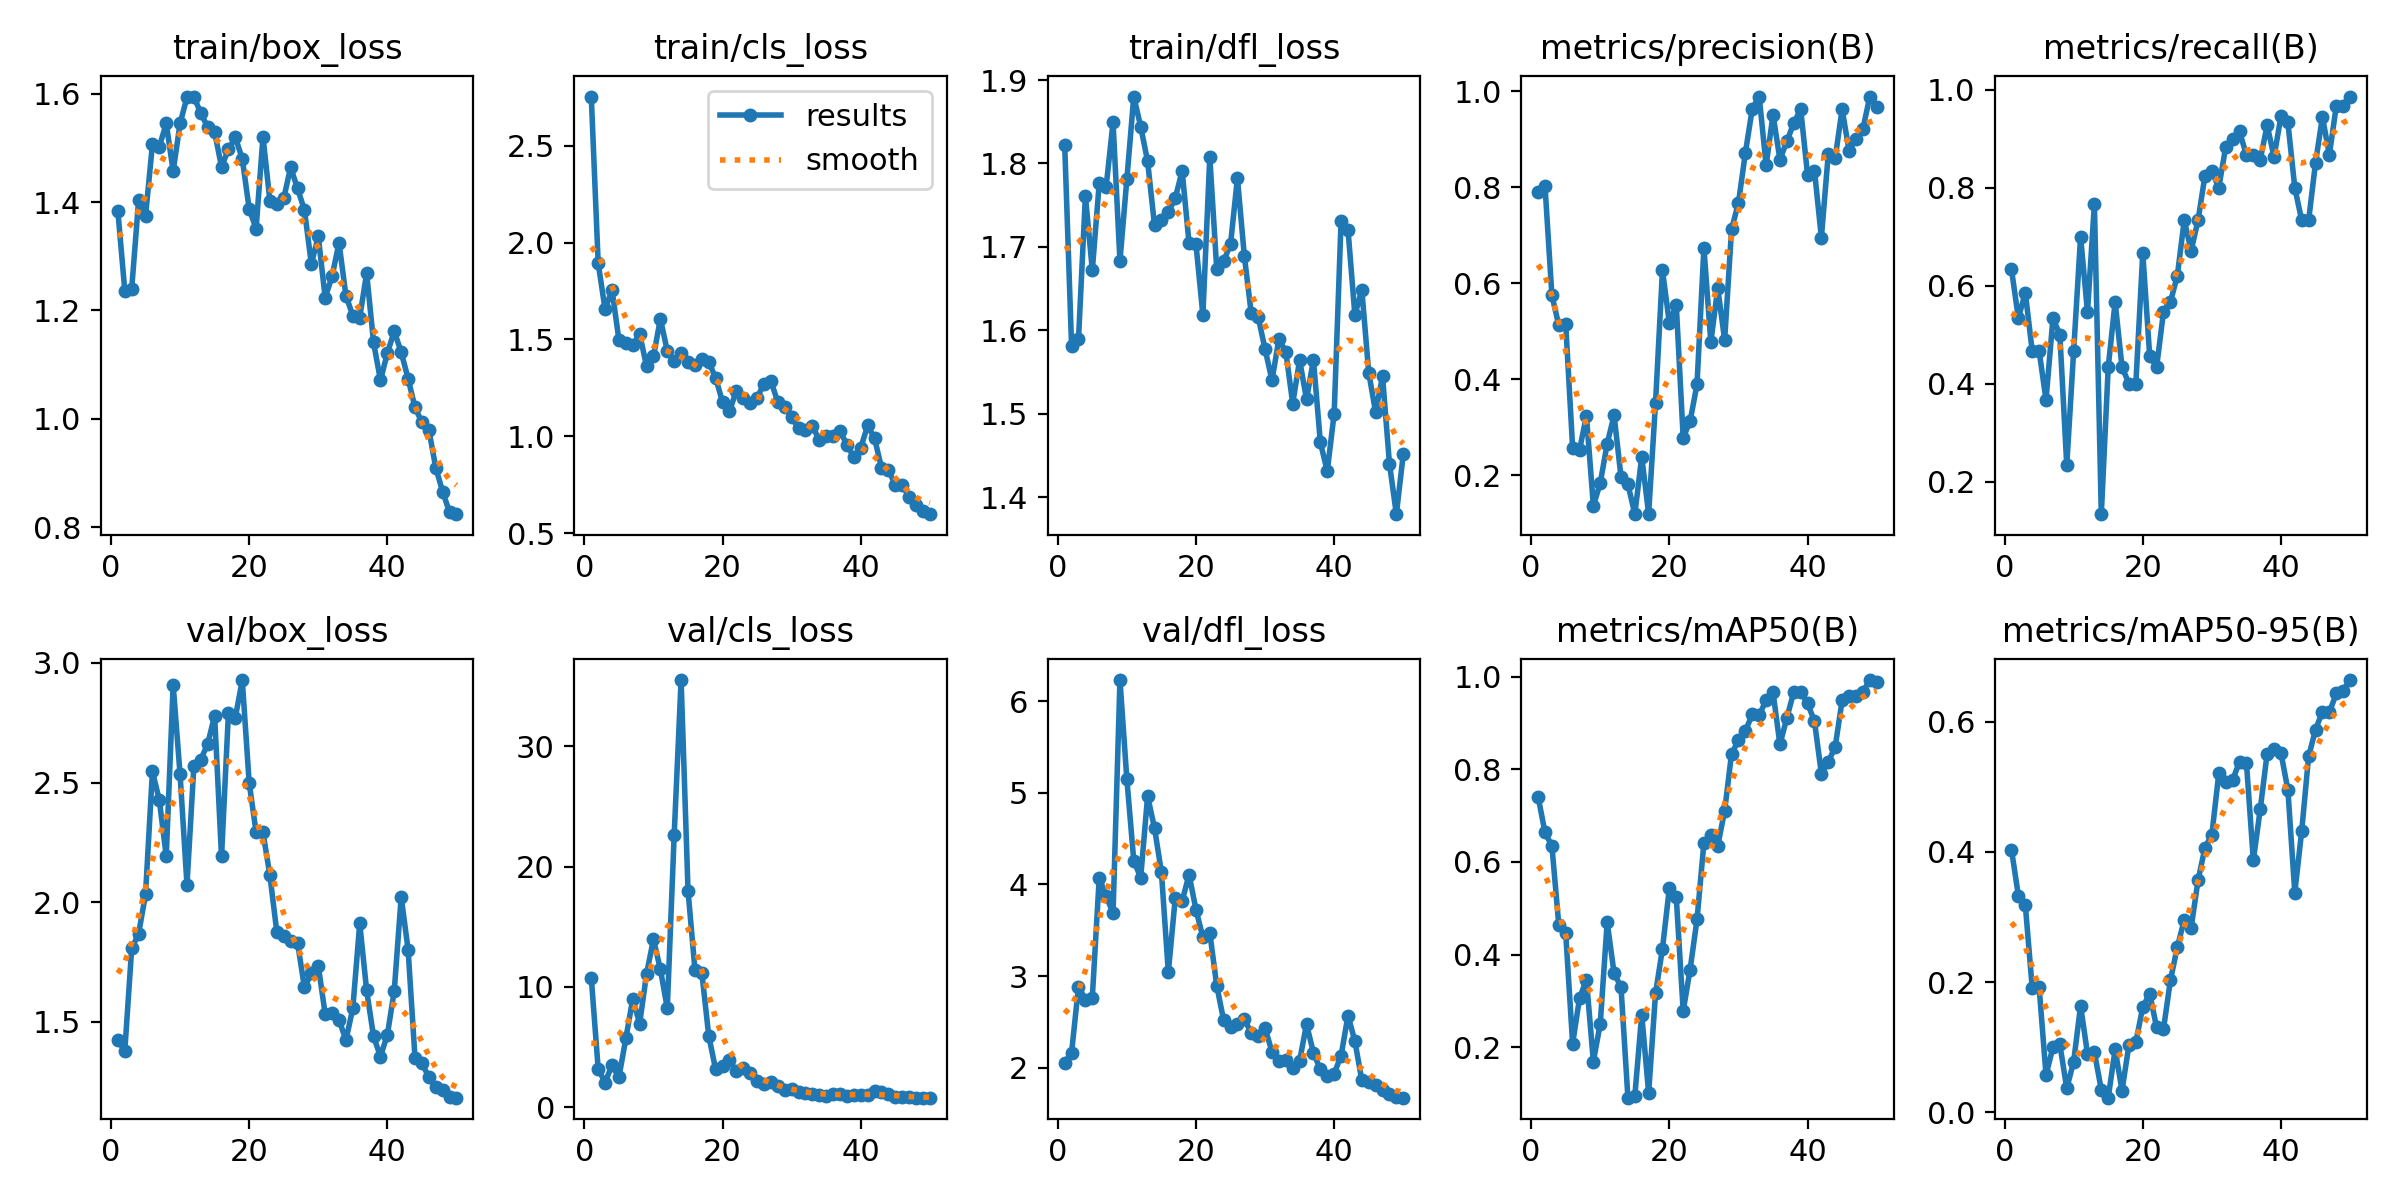

Data behind this chart, as committed beside it:
epoch, time, train/box_loss, train/cls_loss, train/dfl_loss, metrics/precision(B), metrics/recall(B), metrics/mAP50(B), metrics/mAP50-95(B), val/box_loss, val/cls_loss, val/dfl_loss, lr/pg0, lr/pg1, lr/pg2
1, 130.5, 1.383, 2.753, 1.823, 0.7903, 0.6333, 0.7414, 0.4036, 1.424, 10.76, 2.052, 0.00014, 0.00014, 0.00014
2, 241.4, 1.237, 1.893, 1.581, 0.8029, 0.5333, 0.6638, 0.3325, 1.378, 3.18, 2.165, 0.0002941, 0.0002941, 0.0002941
3, 356.7, 1.24, 1.655, 1.59, 0.5747, 0.5858, 0.6348, 0.3185, 1.807, 2.04, 2.885, 0.0004418, 0.0004418, 0.0004418
4, 470.2, 1.403, 1.756, 1.761, 0.5124, 0.4667, 0.4634, 0.1914, 1.868, 3.499, 2.743, 0.0005832, 0.0005832, 0.0005832
5, 584, 1.374, 1.498, 1.672, 0.5145, 0.4667, 0.4456, 0.1926, 2.032, 2.474, 2.766, 0.0007182, 0.0007182, 0.0007182
6, 702.8, 1.507, 1.483, 1.776, 0.2577, 0.3667, 0.2073, 0.05736, 2.547, 5.705, 4.072, 0.0008469, 0.0008469, 0.0008469
7, 822.4, 1.502, 1.471, 1.772, 0.2532, 0.5333, 0.3058, 0.09997, 2.426, 8.988, 3.874, 0.0009693, 0.0009693, 0.0009693
8, 945.1, 1.545, 1.529, 1.849, 0.3244, 0.5, 0.3457, 0.1044, 2.192, 6.95, 3.688, 0.001085, 0.001085, 0.001085
9, 1072, 1.457, 1.361, 1.683, 0.1365, 0.2333, 0.1688, 0.03679, 2.908, 11.07, 6.23, 0.001195, 0.001195, 0.001195
10, 1194, 1.545, 1.412, 1.781, 0.1841, 0.4667, 0.2508, 0.07791, 2.535, 13.95, 5.146, 0.001298, 0.001298, 0.001298
11, 1315, 1.593, 1.606, 1.88, 0.2659, 0.7, 0.4698, 0.1637, 2.073, 11.45, 4.258, 0.001395, 0.001395, 0.001395
12, 1436, 1.595, 1.441, 1.844, 0.3251, 0.5461, 0.3597, 0.08998, 2.569, 8.222, 4.074, 0.001486, 0.001486, 0.001486
13, 1551, 1.564, 1.388, 1.803, 0.1971, 0.7667, 0.3298, 0.09226, 2.596, 22.67, 4.962, 0.001525, 0.001525, 0.001525
14, 1673, 1.539, 1.433, 1.726, 0.1818, 0.1333, 0.09071, 0.03467, 2.661, 35.52, 4.615, 0.001485, 0.001485, 0.001485
15, 1787, 1.529, 1.385, 1.732, 0.1192, 0.4333, 0.09419, 0.0225, 2.78, 18.01, 4.134, 0.001446, 0.001446, 0.001446
16, 1904, 1.465, 1.369, 1.741, 0.2386, 0.5667, 0.2704, 0.09651, 2.191, 11.44, 3.04, 0.001406, 0.001406, 0.001406
17, 2027, 1.497, 1.397, 1.758, 0.1202, 0.4333, 0.101, 0.03349, 2.791, 11.16, 3.848, 0.001366, 0.001366, 0.001366
18, 2149, 1.519, 1.384, 1.791, 0.3517, 0.4, 0.3162, 0.1036, 2.772, 5.922, 3.819, 0.001327, 0.001327, 0.001327
19, 2271, 1.48, 1.302, 1.704, 0.6267, 0.4, 0.4125, 0.1078, 2.928, 3.13, 4.106, 0.001287, 0.001287, 0.001287
20, 2390, 1.388, 1.177, 1.703, 0.5172, 0.6667, 0.5436, 0.1618, 2.499, 3.41, 3.724, 0.001248, 0.001248, 0.001248
21, 2514, 1.351, 1.13, 1.619, 0.5547, 0.457, 0.5233, 0.1823, 2.293, 3.885, 3.423, 0.001208, 0.001208, 0.001208
22, 2636, 1.52, 1.237, 1.808, 0.2783, 0.4333, 0.2782, 0.1306, 2.292, 2.976, 3.474, 0.001168, 0.001168, 0.001168
23, 2757, 1.402, 1.201, 1.674, 0.3129, 0.5466, 0.3675, 0.128, 2.112, 3.21, 2.897, 0.001129, 0.001129, 0.001129
24, 2880, 1.396, 1.173, 1.683, 0.3893, 0.5667, 0.4758, 0.2028, 1.876, 2.846, 2.52, 0.001089, 0.001089, 0.001089
25, 3000, 1.407, 1.2, 1.703, 0.6739, 0.6201, 0.6417, 0.2537, 1.857, 2.165, 2.447, 0.00105, 0.00105, 0.00105
26, 3121, 1.464, 1.273, 1.782, 0.4771, 0.7333, 0.6575, 0.2956, 1.837, 1.888, 2.48, 0.00101, 0.00101, 0.00101
27, 3241, 1.425, 1.284, 1.689, 0.59, 0.6717, 0.6346, 0.2835, 1.831, 2.104, 2.528, 0.0009704, 0.0009704, 0.0009704
28, 3366, 1.385, 1.177, 1.62, 0.482, 0.7333, 0.7108, 0.3564, 1.644, 1.733, 2.382, 0.0009308, 0.0009308, 0.0009308
29, 3487, 1.286, 1.154, 1.616, 0.712, 0.8245, 0.8341, 0.4063, 1.702, 1.398, 2.35, 0.0008912, 0.0008912, 0.0008912
30, 3608, 1.337, 1.1, 1.578, 0.7675, 0.8333, 0.8629, 0.4266, 1.734, 1.491, 2.433, 0.0008516, 0.0008516, 0.0008516
31, 3729, 1.224, 1.043, 1.54, 0.8714, 0.8, 0.883, 0.5204, 1.532, 1.263, 2.174, 0.000812, 0.000812, 0.000812
32, 3849, 1.263, 1.036, 1.589, 0.9636, 0.8828, 0.9193, 0.508, 1.538, 1.155, 2.077, 0.0007724, 0.0007724, 0.0007724
33, 3970, 1.325, 1.055, 1.575, 0.9887, 0.9, 0.917, 0.51, 1.51, 1.057, 2.082, 0.0007328, 0.0007328, 0.0007328
34, 4092, 1.228, 0.9798, 1.512, 0.8459, 0.9148, 0.9495, 0.5387, 1.423, 1.001, 1.996, 0.0006932, 0.0006932, 0.0006932
35, 4211, 1.19, 1, 1.564, 0.9507, 0.8667, 0.9667, 0.5372, 1.557, 0.9037, 2.076, 0.0006536, 0.0006536, 0.0006536
36, 4333, 1.187, 1, 1.518, 0.8575, 0.8667, 0.8539, 0.3871, 1.911, 1.118, 2.475, 0.000614, 0.000614, 0.000614
37, 4454, 1.269, 1.028, 1.565, 0.8955, 0.8576, 0.9114, 0.4656, 1.631, 1.059, 2.163, 0.0005744, 0.0005744, 0.0005744
38, 4579, 1.141, 0.9564, 1.466, 0.9329, 0.9273, 0.967, 0.5511, 1.439, 0.9293, 1.981, 0.0005348, 0.0005348, 0.0005348
39, 4702, 1.071, 0.8932, 1.431, 0.9628, 0.8632, 0.9682, 0.5584, 1.355, 0.9878, 1.906, 0.0004952, 0.0004952, 0.0004952
40, 4823, 1.121, 0.9419, 1.5, 0.8254, 0.9458, 0.9428, 0.5518, 1.446, 0.962, 1.936, 0.0004556, 0.0004556, 0.0004556
41, 4945, 1.162, 1.056, 1.732, 0.8344, 0.9333, 0.9041, 0.4954, 1.631, 1.025, 2.131, 0.000416, 0.000416, 0.000416
42, 5068, 1.123, 0.9893, 1.721, 0.6951, 0.8, 0.7904, 0.3375, 2.022, 1.319, 2.569, 0.0003764, 0.0003764, 0.0003764
43, 5189, 1.074, 0.8379, 1.618, 0.8699, 0.7333, 0.8159, 0.432, 1.802, 1.289, 2.29, 0.0003368, 0.0003368, 0.0003368
44, 5302, 1.021, 0.8272, 1.649, 0.861, 0.7333, 0.8493, 0.5465, 1.349, 1.063, 1.861, 0.0002972, 0.0002972, 0.0002972
45, 5414, 0.9936, 0.7487, 1.549, 0.9623, 0.8507, 0.9489, 0.5877, 1.329, 0.8757, 1.846, 0.0002576, 0.0002576, 0.0002576
46, 5526, 0.9798, 0.7489, 1.502, 0.8763, 0.9448, 0.9593, 0.6154, 1.268, 0.797, 1.808, 0.000218, 0.000218, 0.000218
47, 5637, 0.9101, 0.6877, 1.545, 0.9012, 0.8667, 0.9592, 0.6141, 1.228, 0.8084, 1.762, 0.0001784, 0.0001784, 0.0001784
48, 5752, 0.8654, 0.6471, 1.44, 0.9206, 0.9667, 0.9672, 0.6432, 1.214, 0.7815, 1.718, 0.0001388, 0.0001388, 0.0001388
49, 5860, 0.8276, 0.6151, 1.38, 0.9883, 0.9667, 0.9931, 0.6478, 1.187, 0.787, 1.678, 9.92e-05, 9.92e-05, 9.92e-05
50, 5970, 0.824, 0.599, 1.452, 0.9673, 0.9862, 0.9886, 0.6639, 1.183, 0.7811, 1.673, 5.96e-05, 5.96e-05, 5.96e-05
